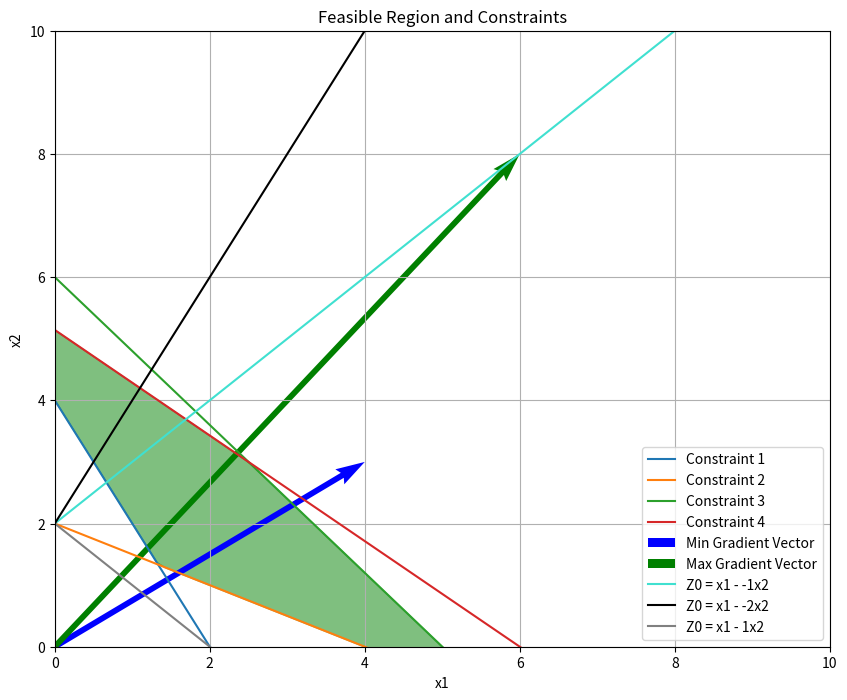

Here is the Python script that generated this plot:
"""min Z = x1 + C2x2
όταν
(Π1) 6x1 + 3x2 ≥12
(Π2) 4x1 + 8x2 ≥16
(Π3) 6x1 + 5x2 ≤30
(Π4) 6x1 + 7x2 ≤36
x1, x2 ≥0"""

"""
(α) Να παραστήσετε γραφικά την εφικτή περιοχή του προβλήματος καθώς και όλες τις
κορυφές της. Περιγράψτε τη μορφή της εφικτής περιοχής. Με γραφικό τρόπο βρείτε
τη βέλτιστη κορυφή του προβλήματος, εάν υπάρχει.
(β) Αν η αντικειμενική συνάρτηση του παραπάνω προβλήματος είναι min Z = x1 +
c2x2, ποιο είναι το εύρος τιμών που θα μπορούσε να πάρει το c2 έτσι ώστε η βέλτιστη
λύση να βρίσκεται στην τομή των ευθειών που ορίζουν οι περιορισμοί Π1 και Π2;
(γ) Αν στο παραπάνω πρόβλημα μεγιστοποίησης η αντικειμενική συνάρτηση ήταν Z =
c1x1 + c2x2 βρείτε τις σχετικές τιμές των c1 και c2 έτσι ώστε η βέλτιστη λύση να
βρίσκεται στην τομή των ευθειών που ορίζουν οι περιορισμοί Π3 και Π4"""
import numpy as np  
import matplotlib.pyplot as plt 
import sympy as sp
f_objective = np.array([1, 1])  
A = np.array([[6, 3], [4, 8], [6, 5], [6, 7]])  
b = np.array([12, 16, 30, 36]) 
x1_bounds = (0, None)  # x1 >= 0
x2_bounds = (0, None)  # x2 >= 0
def plot_constraints():
    x1 = np.linspace(0, 10, 100)  
    plt.figure(figsize=(10, 8))

    x2_values = []
    for i in range(A.shape[0]):
        if A[i, 1] != 0:  
            x2 = (b[i] - A[i, 0] * x1) / A[i, 1]
            x2_values.append(x2)
            plt.plot(x1, x2, label=f'Constraint {i+1}')
        else:
            plt.axvline(x=b[i]/A[i, 0], label=f'Constraint {i+1}')

    lower_bound = np.maximum(x2_values[0], x2_values[1])
    upper_bound = np.minimum(x2_values[2], x2_values[3])
    
    # Fill the feasible region (intersection of all constraints)
    mask = (lower_bound <= upper_bound)
    
 
    plt.fill_between(x1, lower_bound, upper_bound, 
                    where=mask, 
                    color='green', alpha=0.5)
    #plot max and min gradient vector
    """
    (P1) 6x1 + 3x2 ≥12
    (P2) 4x1 + 8x2 ≥16"""
    P1_gradient =  np.array([6, 3])
    P2_gradient = np.array([4, 8])
    origin = np.array([0, 0])
    min_gradient = np.minimum(P1_gradient, P2_gradient)
    max_gradient = np.maximum(P1_gradient, P2_gradient)
    #plot max and min gradient vector   
    plt.quiver(*origin, *min_gradient, angles='xy', scale_units='xy', scale=1, color='blue', label='Min Gradient Vector')
    plt.quiver(*origin, *max_gradient, angles='xy', scale_units='xy', scale=1, color='green', label='Max Gradient Vector')
    
    
    #plt.quiver(*origin, *gradient_vector, angles='xy', scale_units='xy', scale=1, color='red', label='Gradient Vector')
    
    ## arbitrary line Z0 = x1 + -x2
    Z0 = 2
    x2_line = Z0 - -1 * x1
    plt.plot(x1, x2_line, label='Z0 = x1 - -1x2', color='turquoise')
    ## arbitrary line Z0 = x1 + 2x2
    Z0 = 2
    x2_line2 = Z0 - -2 * x1
    plt.plot(x1, x2_line2, label='Z0 = x1 - -2x2', color='black')   
    Z0 = 2
    x2_line3 = Z0 - 1 * x1
    plt.plot(x1, x2_line3, label='Z0 = x1 - 1x2', color='grey')   
    





    plt.xlim(0, 10)

    plt.ylim(0, 10)
    plt.xlabel('x1')
    plt.ylabel('x2')
    plt.title('Feasible Region and Constraints')
    plt.axhline(0, color='black', lw=0.5)
    plt.axvline(0, color='black', lw=0.5)
    plt.grid()
    plt.legend()
    plt.show()

if __name__ == "__main__":
    plot_constraints()
   # To solve b) we need to find the intersection of the lines defined by constraints Π1 and Π2
    # 6x1 + 3x2 = 12 (Π1)
    # 4x1 + 8x2 = 16 (Π2)
    # in slope-intercept form:
    # x2 = -2x1 + 4 (Π1)
    # x2 = -0.5x1 + 2 (Π2)
    #slopes:
    # p1 = -2
    # p2 = -0.5
    # Graphically, we can find the intersection point of these two lines.
    #it is 1.33333 1.333333 both repeating
    # the gradient vector now is [1, C2] 
    # it must be contained by the vectors of P1 P2 in the following fasion
    # 1/-2 < C2 < 1/-0.5    
    # -0.5 < C2 < 2
    # -0.5 < C2 < 2
    

    print("the maxixmum is at the intersection of C3 and C4")
    print("x1 = 2.5, x2 = 3")
    
    print(f"Z ={2.5*3+3} ")
